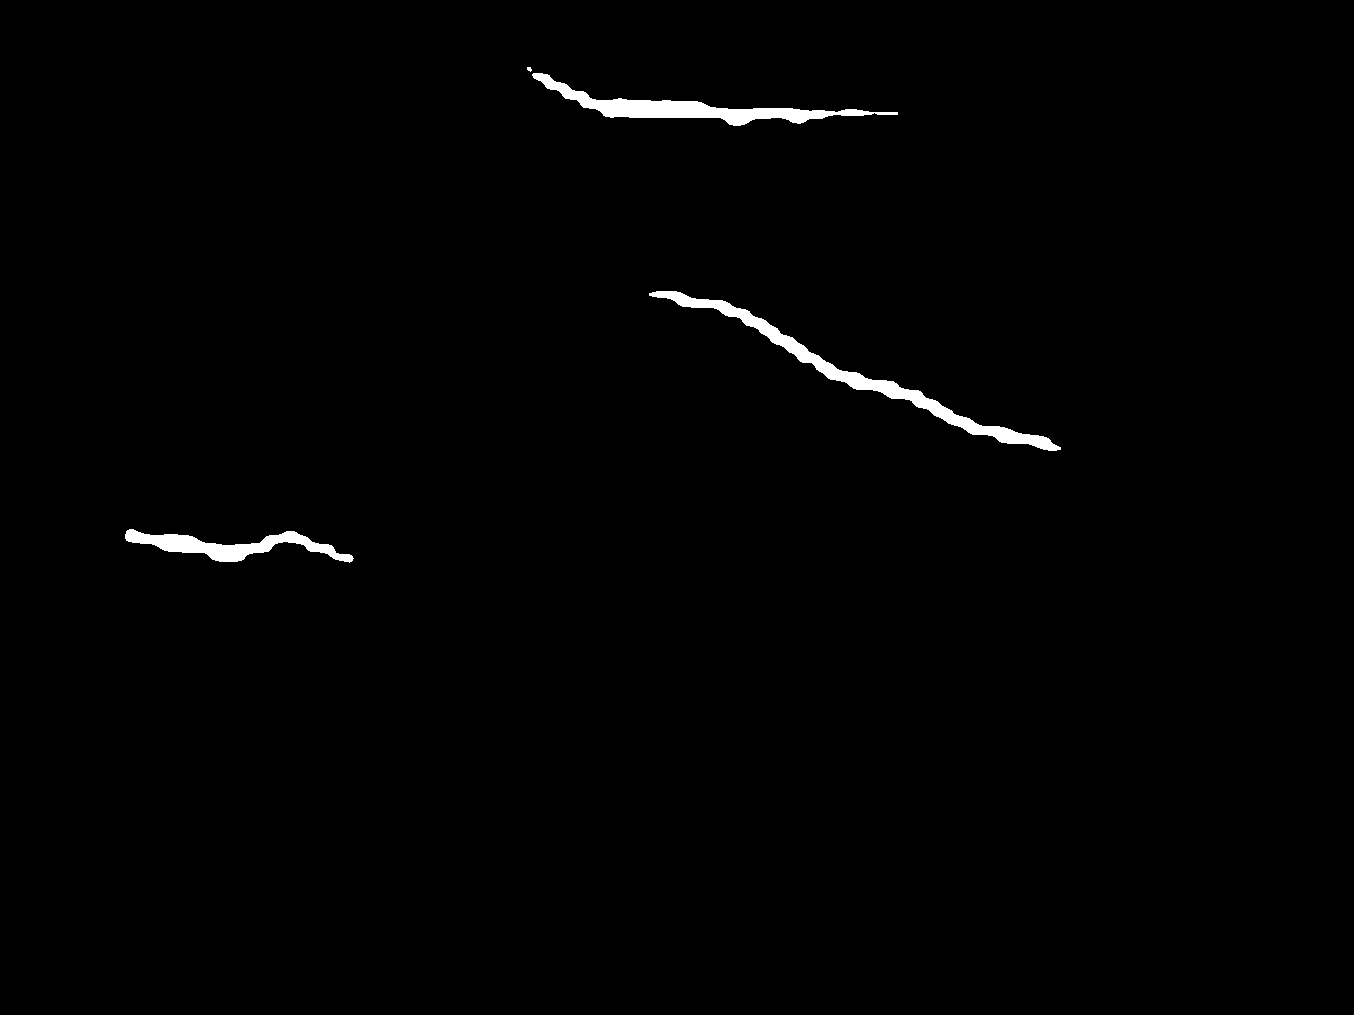

Values plotted in this chart, from the file beside it:
0, 0, 0, 0, 0, 0, 0, 0, 0, 0, 0, 0, 0, 0, 0, 0, 0, 0, 0, 0, 0, 0, 0, 0
0, 0, 0, 0, 0, 0, 0, 0, 0, 0, 0, 0, 0, 0, 0, 0, 0, 0, 0, 0, 0, 0, 0, 0
0, 0, 0, 0, 0, 0, 0, 0, 0, 0, 0, 0, 0, 0, 0, 0, 0, 0, 0, 0, 0, 0, 0, 0
0, 0, 0, 0, 0, 0, 0, 0, 0, 0, 0, 0, 0, 0, 0, 0, 0, 0, 0, 0, 0, 0, 0, 0
0, 0, 0, 0, 0, 0, 0, 0, 0, 0, 0, 0, 0, 0, 0, 0, 0, 0, 0, 0, 0, 0, 0, 0
0, 0, 0, 0, 0, 0, 0, 0, 0, 0, 0, 0, 0, 0, 0, 0, 0, 0, 0, 0, 0, 0, 0, 0
0, 0, 0, 0, 0, 0, 0, 0, 0, 0, 0, 0, 0, 0, 0, 0, 0, 0, 0, 0, 0, 0, 0, 0
0, 0, 0, 0, 0, 0, 0, 0, 0, 0, 0, 0, 0, 0, 0, 0, 0, 0, 0, 0, 0, 0, 0, 0
0, 0, 0, 0, 0, 0, 0, 0, 0, 0, 0, 0, 0, 0, 0, 0, 0, 0, 0, 0, 0, 0, 0, 0
0, 0, 0, 0, 0, 0, 0, 0, 0, 0, 0, 0, 0, 0, 0, 0, 0, 0, 0, 0, 0, 0, 0, 0
0, 0, 0, 0, 0, 0, 0, 0, 0, 0, 0, 0, 0, 0, 0, 0, 0, 0, 0, 0, 0, 0, 0, 0
0, 0, 0, 0, 0, 0, 0, 0, 0, 0, 0, 0, 0, 0, 0, 0, 0, 0, 0, 0, 0, 0, 0, 0
0, 0, 0, 0, 0, 0, 0, 0, 0, 0, 0, 0, 0, 0, 0, 0, 0, 0, 0, 0, 0, 0, 0, 0
0, 0, 0, 0, 0, 0, 0, 0, 0, 0, 0, 0, 0, 0, 0, 0, 0, 0, 0, 0, 0, 0, 0, 0
0, 0, 0, 0, 0, 0, 0, 0, 0, 0, 0, 0, 0, 0, 0, 0, 0, 0, 0, 0, 0, 0, 0, 0
0, 0, 0, 0, 0, 0, 0, 0, 0, 0, 0, 0, 0, 0, 0, 0, 0, 0, 0, 0, 0, 0, 0, 0
0, 0, 0, 0, 0, 0, 0, 0, 0, 0, 0, 0, 0, 0, 0, 0, 0, 0, 0, 0, 0, 0, 0, 0
0, 0, 0, 0, 0, 0, 0, 0, 0, 0, 0, 0, 0, 0, 0, 0, 0, 0, 0, 0, 0, 0, 0, 0
0, 0, 0, 0, 0, 0, 0, 0, 0, 0, 0, 0, 0, 0, 0, 0, 0, 0, 0, 0, 0, 0, 0, 0
0, 0, 0, 0, 0, 0, 0, 0, 0, 0, 0, 0, 0, 0, 0, 0, 0, 0, 0, 0, 0, 0, 0, 0
0, 0, 0, 0, 0, 0, 0, 0, 0, 0, 0, 0, 0, 0, 0, 0, 0, 0, 0, 0, 0, 0, 0, 0
0, 0, 0, 0, 0, 0, 0, 0, 0, 0, 0, 0, 0, 0, 0, 0, 0, 0, 0, 0, 0, 0, 0, 0
0, 0, 0, 0, 0, 0, 0, 0, 0, 0, 0, 0, 0, 0, 0, 0, 0, 0, 0, 0, 0, 0, 0, 0
0, 0, 0, 0, 0, 0, 0, 0, 0, 0, 0, 0, 0, 0, 0, 0, 0, 0, 0, 0, 0, 0, 0, 0
0, 0, 0, 0, 0, 0, 0, 0, 0, 0, 0, 0, 0, 0, 0, 0, 0, 0, 0, 0, 0, 0, 0, 0
0, 0, 0, 0, 0, 0, 0, 0, 0, 0, 0, 0, 0, 0, 0, 0, 0, 0, 0, 0, 0, 0, 0, 0
0, 0, 0, 0, 0, 0, 0, 0, 0, 0, 0, 0, 0, 0, 0, 0, 0, 0, 0, 0, 0, 0, 0, 0
0, 0, 0, 0, 0, 0, 0, 0, 0, 0, 0, 0, 0, 0, 0, 0, 0, 0, 0, 0, 0, 0, 0, 0
0, 0, 0, 0, 0, 0, 0, 0, 0, 0, 0, 0, 0, 0, 0, 0, 0, 0, 0, 0, 0, 0, 0, 0
0, 0, 0, 0, 0, 0, 0, 0, 0, 0, 0, 0, 0, 0, 0, 0, 0, 0, 0, 0, 0, 0, 0, 0
0, 0, 0, 0, 0, 0, 0, 0, 0, 0, 0, 0, 0, 0, 0, 0, 0, 0, 0, 0, 0, 0, 0, 0
0, 0, 0, 0, 0, 0, 0, 0, 0, 0, 0, 0, 0, 0, 0, 0, 0, 0, 0, 0, 0, 0, 0, 0
0, 0, 0, 0, 0, 0, 0, 0, 0, 0, 0, 0, 0, 0, 0, 0, 0, 0, 0, 0, 0, 0, 0, 0
0, 0, 0, 0, 0, 0, 0, 0, 0, 0, 0, 0, 0, 0, 0, 0, 0, 0, 0, 0, 0, 0, 0, 0
0, 0, 0, 0, 0, 0, 0, 0, 0, 0, 0, 0, 0, 0, 0, 0, 0, 0, 0, 0, 0, 0, 0, 0
0, 0, 0, 0, 0, 0, 0, 0, 0, 0, 0, 0, 0, 0, 0, 0, 0, 0, 0, 0, 0, 0, 0, 0
0, 0, 0, 0, 0, 0, 0, 0, 0, 0, 0, 0, 0, 0, 0, 0, 0, 0, 0, 0, 0, 0, 0, 0
0, 0, 0, 0, 0, 0, 0, 0, 0, 0, 0, 0, 0, 0, 0, 0, 0, 0, 0, 0, 0, 0, 0, 0
0, 0, 0, 0, 0, 0, 0, 0, 0, 0, 0, 0, 0, 0, 0, 0, 0, 0, 0, 0, 0, 0, 0, 0
0, 0, 0, 0, 0, 0, 0, 0, 0, 0, 0, 0, 0, 0, 0, 0, 0, 0, 0, 0, 0, 0, 0, 0
0, 0, 0, 0, 0, 0, 0, 0, 0, 0, 0, 0, 0, 0, 0, 0, 0, 0, 0, 0, 0, 0, 0, 0
0, 0, 0, 0, 0, 0, 0, 0, 0, 0, 0, 0, 0, 0, 0, 0, 0, 0, 0, 0, 0, 0, 0, 0
0, 0, 0, 0, 0, 0, 0, 0, 0, 0, 0, 0, 0, 0, 0, 0, 0, 0, 0, 0, 0, 0, 0, 0
0, 0, 0, 0, 0, 0, 0, 0, 0, 0, 0, 0, 0, 0, 0, 0, 0, 0, 0, 0, 0, 0, 0, 0
0, 0, 0, 0, 0, 0, 0, 0, 0, 0, 0, 0, 0, 0, 0, 0, 0, 0, 0, 0, 0, 0, 0, 0
0, 0, 0, 0, 0, 0, 0, 0, 0, 0, 0, 0, 0, 0, 0, 0, 0, 0, 0, 0, 0, 0, 0, 0
0, 0, 0, 0, 0, 0, 0, 0, 0, 0, 0, 0, 0, 0, 0, 0, 0, 0, 0, 0, 0, 0, 0, 0
0, 0, 0, 0, 0, 0, 0, 0, 0, 0, 0, 0, 0, 0, 0, 0, 0, 0, 0, 0, 0, 0, 0, 0
0, 0, 0, 0, 0, 0, 0, 0, 0, 0, 0, 0, 0, 0, 0, 0, 0, 0, 0, 0, 0, 0, 0, 0
0, 0, 0, 0, 0, 0, 0, 0, 0, 0, 0, 0, 0, 0, 0, 0, 0, 0, 0, 0, 0, 0, 0, 0
0, 0, 0, 0, 0, 0, 0, 0, 0, 0, 0, 0, 0, 0, 0, 0, 0, 0, 0, 0, 0, 0, 0, 0
0, 0, 0, 0, 0, 0, 0, 0, 0, 0, 0, 0, 0, 0, 0, 0, 0, 0, 0, 0, 0, 0, 0, 0
0, 0, 0, 0, 0, 0, 0, 0, 0, 0, 0, 0, 0, 0, 0, 0, 0, 0, 0, 0, 0, 0, 0, 0
0, 0, 0, 0, 0, 0, 0, 0, 0, 0, 0, 0, 0, 0, 0, 0, 0, 0, 0, 0, 0, 0, 0, 0
0, 0, 0, 0, 0, 0, 0, 0, 0, 0, 0, 0, 0, 0, 0, 0, 0, 0, 0, 0, 0, 0, 0, 0
0, 0, 0, 0, 0, 0, 0, 0, 0, 0, 0, 0, 0, 0, 0, 0, 0, 0, 0, 0, 0, 0, 0, 0
0, 0, 0, 0, 0, 0, 0, 0, 0, 0, 0, 0, 0, 0, 0, 0, 0, 0, 0, 0, 0, 0, 0, 0
0, 0, 0, 0, 0, 0, 0, 0, 0, 0, 0, 0, 0, 0, 0, 0, 0, 0, 0, 0, 0, 0, 0, 0
0, 0, 0, 0, 0, 0, 0, 0, 0, 0, 0, 0, 0, 0, 0, 0, 0, 0, 0, 0, 0, 0, 0, 0
0, 0, 0, 0, 0, 0, 0, 0, 0, 0, 0, 0, 0, 0, 0, 0, 0, 0, 0, 0, 0, 0, 0, 0
0, 0, 0, 0, 0, 0, 0, 0, 0, 0, 0, 0, 0, 0, 0, 0, 0, 0, 0, 0, 0, 0, 0, 0
... 954 more rows
